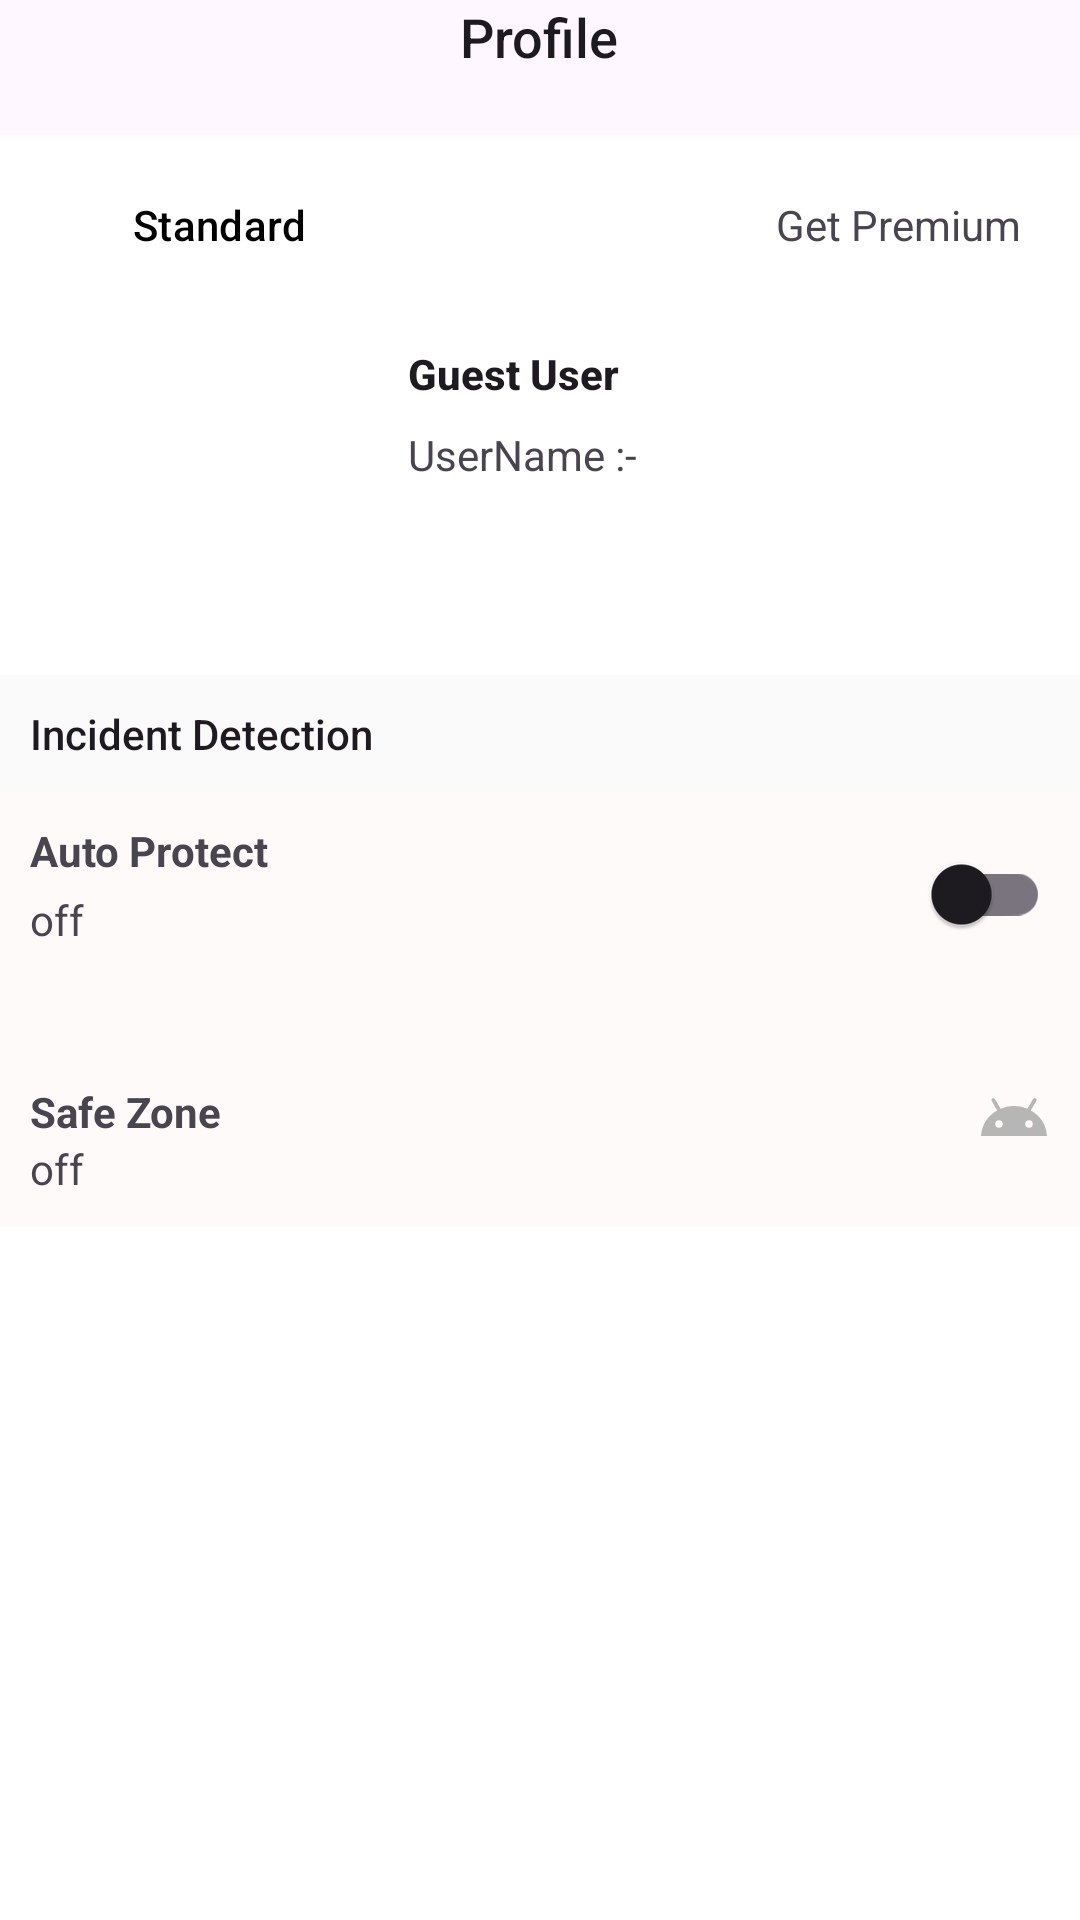

Write the Android layout XML for this screen, with the resource values it uses.
<!-- AndroidManifest.xml: application theme Theme.FlareUI -->
<!-- res/layout/fragment_frag_profile.xml -->
<?xml version="1.0" encoding="utf-8"?>
<LinearLayout xmlns:android="http://schemas.android.com/apk/res/android"
    xmlns:tools="http://schemas.android.com/tools"
    android:layout_width="match_parent"
    android:layout_height="match_parent"
    android:background="@color/white"
    xmlns:app="http://schemas.android.com/apk/res-auto"
    android:orientation="vertical"
    tools:context=".fragment.FragProfile">

    <com.google.android.material.appbar.AppBarLayout
        android:layout_width="match_parent"
        android:layout_height="45dp">

        <LinearLayout
            android:layout_width="match_parent"
            android:layout_height="wrap_content"
            android:layout_gravity="center"
            android:gravity="center"
            android:orientation="horizontal">


            <TextView
                android:layout_width="wrap_content"
                android:layout_height="match_parent"
                android:layout_gravity="center"
                android:gravity="center"
                android:text="@string/Profile"
                android:textAppearance="@style/TextAppearance.AppCompat.Body2"
                android:textSize="18dp" />

        </LinearLayout>


    </com.google.android.material.appbar.AppBarLayout>

    <androidx.appcompat.widget.LinearLayoutCompat
        style="@style/CardView"
        android:layout_width="match_parent"
        android:layout_height="40dp"
        android:layout_margin="10dp"
        android:background="@drawable/card_corner_radius"
        android:backgroundTint="#E91E76">

        <com.google.android.material.button.MaterialButton
            android:layout_width="wrap_content"
            android:layout_height="wrap_content"
            android:layout_gravity="start|center_vertical"
            android:layout_marginStart="10dp"
            android:textColor="@color/black"
            app:backgroundTint="@color/white"
            android:text="Standard" />

        <TextView
            android:layout_width="0dp"
            android:layout_height="wrap_content"
            android:layout_gravity="end|center_vertical"
            android:layout_weight="1"
            android:layout_marginEnd="10dp"
            android:gravity="end"
            android:text="Get Premium" />

    </androidx.appcompat.widget.LinearLayoutCompat>


    <RelativeLayout
        android:layout_gravity="center"
        android:layout_width="match_parent"
        android:layout_height="wrap_content">

        <ImageView
            android:id="@+id/circularImageView"
            android:layout_width="100dp"
            android:layout_margin="10dp"
            android:layout_height="100dp"
            />

        <TextView
            android:id="@+id/textView1"
            android:layout_width="wrap_content"
            android:layout_height="wrap_content"
            android:text="Guest User"
            android:textStyle="bold"
            android:textAppearance="@style/TextAppearance.AppCompat.Body2"
            android:layout_toEndOf="@+id/circularImageView"
            android:layout_alignTop="@id/circularImageView"
            android:layout_marginStart="16dp" />

        <TextView
            android:id="@+id/textView2"
            android:layout_width="wrap_content"
            android:layout_height="wrap_content"
            android:text="UserName :-"
            android:layout_below="@+id/textView1"
            android:layout_toEndOf="@+id/circularImageView"
            android:layout_marginTop="8dp"
            android:layout_marginStart="16dp" />

    </RelativeLayout>

    <TextView
        android:layout_width="match_parent"
        android:layout_height="wrap_content"
        android:text="Incident Detection"
        style="@style/TextAppearance.AppCompat.Body2"
        android:background="#16BFBFBF"
        android:padding="10dp"
        />


    <RelativeLayout
        android:layout_width="match_parent"
        android:layout_height="wrap_content"
        android:background="#FFFAFA"
        android:padding="10dp"
        >


        <TextView
            android:id="@+id/tv_AutoProtect"
            android:layout_width="wrap_content"
            android:layout_height="wrap_content"
            android:textStyle="bold"
            android:text="Auto Protect"/>

        <TextView
            android:id="@+id/statusTextView"
            android:layout_below="@+id/tv_AutoProtect"
            android:layout_width="wrap_content"
            android:layout_marginTop="4dp"
            android:layout_height="wrap_content"
            android:text="off"/>

        <androidx.appcompat.widget.SwitchCompat
            android:layout_toRightOf="@+id/tv_AutoProtect"
            android:id="@+id/switchButton"
            android:layout_width="wrap_content"
            android:layout_height="wrap_content"
            android:layout_toEndOf="@+id/statusTextView"
            android:layout_alignParentEnd="true"
            />





    </RelativeLayout>

    <androidx.constraintlayout.widget.ConstraintLayout
        android:layout_width="match_parent"
        android:layout_height="wrap_content"
        android:background="#FFFAFA"
        android:padding="10dp"
        >


        <TextView
            android:id="@+id/tv_SafeZone"
            android:layout_width="wrap_content"
            android:layout_height="wrap_content"
            android:text="Safe Zone"
            android:textStyle="bold"
            app:layout_constraintBottom_toBottomOf="parent"
            app:layout_constraintStart_toStartOf="parent"
            app:layout_constraintTop_toTopOf="parent" />

        <ImageView
            android:id="@+id/imgarrow"
            android:layout_width="wrap_content"
            android:layout_height="wrap_content"
            android:layout_alignParentEnd="true"
            android:layout_toEndOf="@+id/tv_SafeZone"
            android:layout_toRightOf="@+id/tv_SafeZone"
            android:src="@drawable/ic_android"
            app:layout_constraintBottom_toBottomOf="parent"
            app:layout_constraintEnd_toEndOf="parent"
            app:layout_constraintTop_toTopOf="parent" />

        <TextView
            android:id="@+id/tv_subsafe"
            android:layout_width="wrap_content"
            android:layout_height="wrap_content"
            android:layout_below="@+id/tv_SafeZone"
            android:text="off"
            app:layout_constraintBottom_toBottomOf="parent"
            app:layout_constraintEnd_toEndOf="@+id/tv_SafeZone"
            app:layout_constraintHorizontal_bias="0.0"
            app:layout_constraintStart_toStartOf="@+id/tv_SafeZone"
            app:layout_constraintTop_toBottomOf="@+id/tv_SafeZone"
            app:layout_constraintVertical_bias="0.0" />


    </androidx.constraintlayout.widget.ConstraintLayout>



</LinearLayout>
<!-- resources referenced by this layout -->
<resources>
  <!-- drawable ic_android (drawable) -->
  <vector android:height="24dp" android:tint="#B6B6B6"
      android:viewportHeight="24" android:viewportWidth="24"
      android:width="24dp" xmlns:android="http://schemas.android.com/apk/res/android">
      <path android:fillColor="#FF000000" android:pathData="M17.6,11.48 L19.44,8.3a0.63,0.63 0,0 0,-1.09 -0.63l-1.88,3.24a11.43,11.43 0,0 0,-8.94 0L5.65,7.67a0.63,0.63 0,0 0,-1.09 0.63L6.4,11.48A10.81,10.81 0,0 0,1 20L23,20A10.81,10.81 0,0 0,17.6 11.48ZM7,17.25A1.25,1.25 0,1 1,8.25 16,1.25 1.25,0 0,1 7,17.25ZM17,17.25A1.25,1.25 0,1 1,18.25 16,1.25 1.25,0 0,1 17,17.25Z"/>
  </vector>
  <string name="Profile">Profile</string>
  <style name="Theme.FlareUI" parent="Base.Theme.FlareUI" />
  <style name="Base.Theme.FlareUI" parent="Theme.Material3.DayNight.NoActionBar">
          
          
      </style>
  <!-- not gathered from this repository: default colours our renderer supplied (Android Studio template values) -->
  <color name="black">#FF000000</color>
  <color name="white">#FFFFFFFF</color>
</resources>
